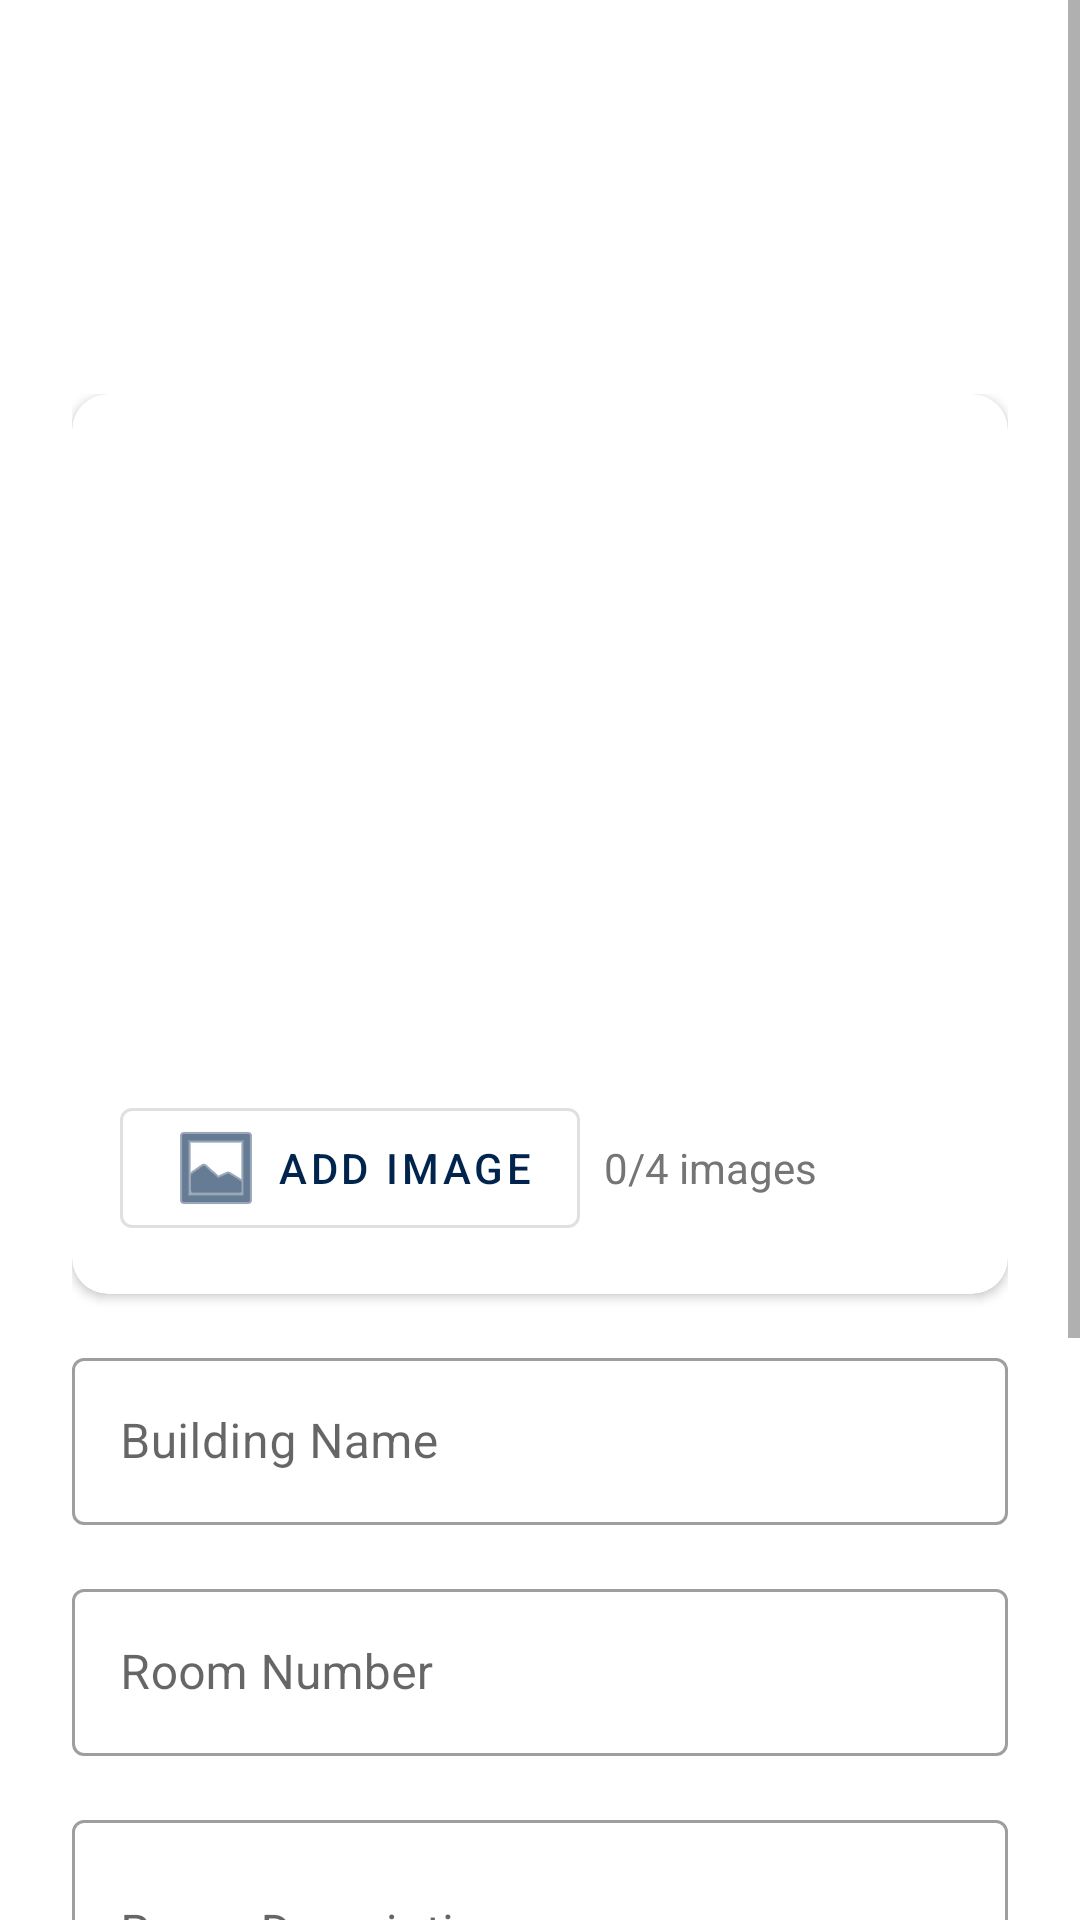

Write the Android layout XML for this screen, with the resource values it uses.
<!-- AndroidManifest.xml: application theme Theme.FirebaseCDRUD -->
<!-- res/layout/dialog_add.xml -->
<?xml version="1.0" encoding="utf-8"?>
<ScrollView xmlns:android="http://schemas.android.com/apk/res/android"
    xmlns:app="http://schemas.android.com/apk/res-auto"
    android:layout_width="match_parent"
    android:layout_height="wrap_content"
    android:background="#FFFFFF">

    <LinearLayout
        android:layout_width="match_parent"
        android:layout_height="wrap_content"
        android:orientation="vertical">

        
        <LinearLayout
            android:layout_width="match_parent"
            android:layout_height="wrap_content"
            android:orientation="vertical"
            android:background="@drawable/gradient_background"
            android:padding="24dp">

    <TextView
        android:id="@+id/dialogTitle"
        android:layout_width="match_parent"
        android:layout_height="wrap_content"
        android:text="Add New Room"
                android:textSize="24sp"
        android:textStyle="bold"
                android:textColor="#FFFFFF"
                android:layout_marginBottom="8dp"/>

            <TextView
                android:layout_width="match_parent"
                android:layout_height="wrap_content"
                android:text="Fill in the details below to add a new room"
                android:textColor="#FFFFFF"
                android:alpha="0.8"/>

        </LinearLayout>

        
        <LinearLayout
            android:layout_width="match_parent"
            android:layout_height="wrap_content"
            android:orientation="vertical"
            android:padding="24dp">

    
            <com.google.android.material.card.MaterialCardView
                android:layout_width="match_parent"
                android:layout_height="wrap_content"
                android:layout_marginBottom="16dp"
                app:cardCornerRadius="12dp"
                app:cardElevation="2dp">

                <LinearLayout
                    android:layout_width="match_parent"
                    android:layout_height="wrap_content"
                    android:orientation="vertical"
                    android:padding="16dp">

    <androidx.viewpager2.widget.ViewPager2
        android:id="@+id/imageSlider"
        android:layout_width="match_parent"
        android:layout_height="200dp"
                        android:layout_marginBottom="16dp"/>

    <LinearLayout
        android:layout_width="match_parent"
        android:layout_height="wrap_content"
        android:orientation="horizontal"
                        android:gravity="center_vertical">

                        <com.google.android.material.button.MaterialButton
            android:id="@+id/btnUploadImage"
            android:layout_width="wrap_content"
            android:layout_height="wrap_content"
            android:text="Add Image"
                            android:layout_marginEnd="8dp"
                            app:icon="@android:drawable/ic_menu_gallery"
                            app:iconGravity="textStart"
                            style="@style/Widget.MaterialComponents.Button.OutlinedButton"/>

        <TextView
            android:id="@+id/imageCounter"
            android:layout_width="wrap_content"
            android:layout_height="wrap_content"
            android:text="0/4 images"
                            android:textColor="#757575"/>

                    </LinearLayout>

    </LinearLayout>

            </com.google.android.material.card.MaterialCardView>

    
            <com.google.android.material.textfield.TextInputLayout
        android:layout_width="match_parent"
        android:layout_height="wrap_content"
                android:layout_marginBottom="16dp"
                android:hint="Building Name"
                style="@style/Widget.MaterialComponents.TextInputLayout.OutlinedBox">

                <com.google.android.material.textfield.TextInputEditText
        android:id="@+id/etBuildingName"
                    android:layout_width="match_parent"
                    android:layout_height="wrap_content"
                    android:inputType="text"/>

            </com.google.android.material.textfield.TextInputLayout>

            <com.google.android.material.textfield.TextInputLayout
        android:layout_width="match_parent"
        android:layout_height="wrap_content"
                android:layout_marginBottom="16dp"
                android:hint="Room Number"
                style="@style/Widget.MaterialComponents.TextInputLayout.OutlinedBox">

                <com.google.android.material.textfield.TextInputEditText
        android:id="@+id/etRoomNumber"
                    android:layout_width="match_parent"
                    android:layout_height="wrap_content"
                    android:inputType="text"/>

            </com.google.android.material.textfield.TextInputLayout>

            <com.google.android.material.textfield.TextInputLayout
        android:layout_width="match_parent"
        android:layout_height="wrap_content"
                android:layout_marginBottom="16dp"
                android:hint="Room Description"
                style="@style/Widget.MaterialComponents.TextInputLayout.OutlinedBox">

                <com.google.android.material.textfield.TextInputEditText
        android:id="@+id/etRoomDescription"
                    android:layout_width="match_parent"
                    android:layout_height="wrap_content"
                    android:inputType="textMultiLine"
                    android:minLines="2"/>

            </com.google.android.material.textfield.TextInputLayout>

            <com.google.android.material.textfield.TextInputLayout
        android:layout_width="match_parent"
        android:layout_height="wrap_content"
                android:layout_marginBottom="16dp"
                android:hint="Room Price (₱)"
                style="@style/Widget.MaterialComponents.TextInputLayout.OutlinedBox">

                <com.google.android.material.textfield.TextInputEditText
        android:id="@+id/etRoomPrice"
                    android:layout_width="match_parent"
                    android:layout_height="wrap_content"
                    android:inputType="numberDecimal"/>

            </com.google.android.material.textfield.TextInputLayout>

            <com.google.android.material.switchmaterial.SwitchMaterial
                android:id="@+id/switchAvailability"
                android:layout_width="match_parent"
                android:layout_height="wrap_content"
                android:text="Room Available"
                android:checked="true"
                android:layout_marginBottom="24dp"/>

            
            <LinearLayout
                android:layout_width="match_parent"
                android:layout_height="wrap_content"
                android:orientation="horizontal"
                android:gravity="end">

                <com.google.android.material.button.MaterialButton
                    android:id="@+id/btnDelete"
                    android:layout_width="wrap_content"
                    android:layout_height="wrap_content"
                    android:text="Delete"
                    android:layout_marginEnd="8dp"
                    style="@style/Widget.MaterialComponents.Button.TextButton"
                    android:textColor="#F44336"
                    android:visibility="gone"/>

                <com.google.android.material.button.MaterialButton
        android:id="@+id/btnadd"
        android:layout_width="wrap_content"
        android:layout_height="wrap_content"
                    android:text="Save"
                    android:backgroundTint="#2196F3"/>

            </LinearLayout>

        </LinearLayout>

</LinearLayout>

</ScrollView>
<!-- resources referenced by this layout -->
<resources>
  <style name="Theme.FirebaseCDRUD" parent="Theme.MaterialComponents.DayNight.DarkActionBar">
          <item name="colorPrimary">@color/primaryColor</item>
          <item name="colorPrimaryDark">@color/primaryDarkColor</item>
          <item name="colorAccent">@color/accentColor</item>
          <item name="android:windowBackground">@color/backgroundColor</item>
      </style>
  <color name="primaryColor">#00244D</color>
  <color name="primaryDarkColor">#00332E</color>
  <color name="accentColor">#FF5722</color>
  <color name="backgroundColor">#ECEFF1</color>
</resources>
